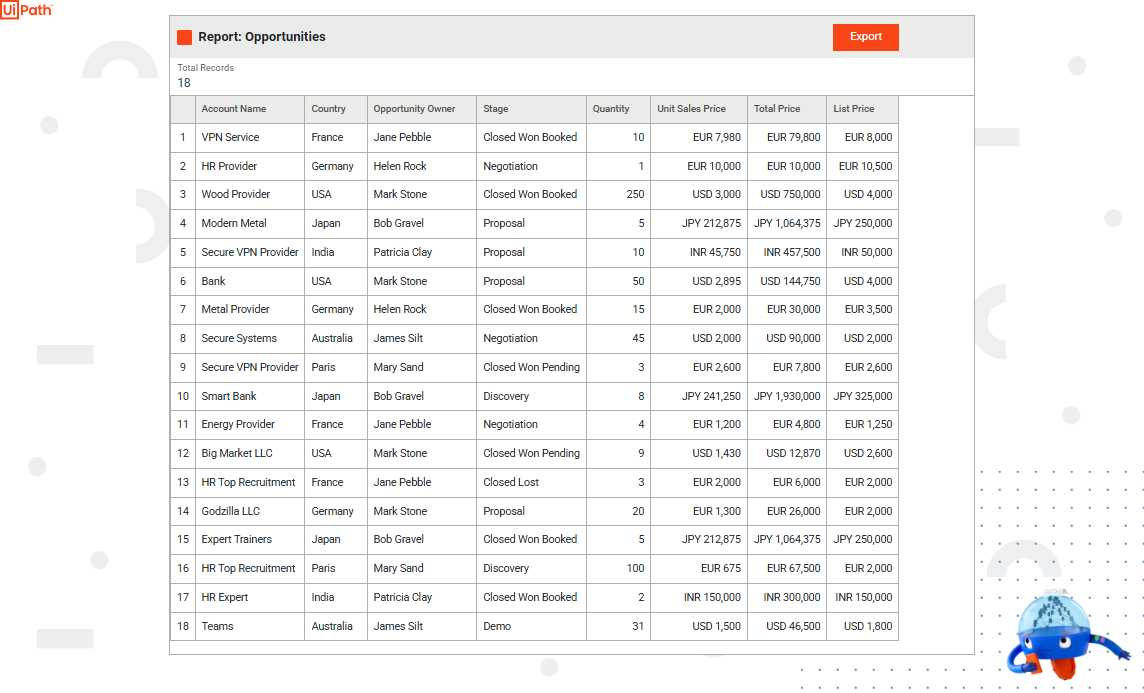
Workflow: WebsiteDataExtraction

Step 1: Edge Sales Opportunities in window 'Sales Opportunities' (msedge.exe)
